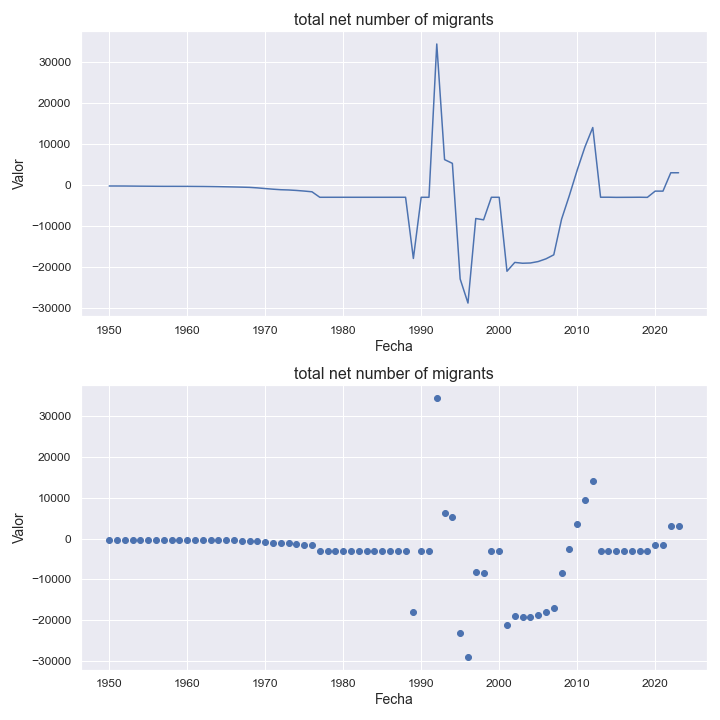

Source data for this figure (header and first rows):
indicatorshortname, locationid, location, iso2, timeid, time, value
total net number of migrants, 478, mauritania, mr, 1, 1950, -236.0
total net number of migrants, 478, mauritania, mr, 2, 1951, -237.0
total net number of migrants, 478, mauritania, mr, 3, 1952, -244.0
total net number of migrants, 478, mauritania, mr, 4, 1953, -260.0
total net number of migrants, 478, mauritania, mr, 5, 1954, -278.0
total net number of migrants, 478, mauritania, mr, 6, 1955, -291.0
total net number of migrants, 478, mauritania, mr, 7, 1956, -305.0
total net number of migrants, 478, mauritania, mr, 8, 1957, -315.0
total net number of migrants, 478, mauritania, mr, 9, 1958, -315.0
total net number of migrants, 478, mauritania, mr, 10, 1959, -318.0
total net number of migrants, 478, mauritania, mr, 11, 1960, -322.0
total net number of migrants, 478, mauritania, mr, 12, 1961, -336.0
total net number of migrants, 478, mauritania, mr, 13, 1962, -347.0
total net number of migrants, 478, mauritania, mr, 14, 1963, -369.0
total net number of migrants, 478, mauritania, mr, 15, 1964, -397.0
total net number of migrants, 478, mauritania, mr, 16, 1965, -438.0
total net number of migrants, 478, mauritania, mr, 17, 1966, -477.0
total net number of migrants, 478, mauritania, mr, 18, 1967, -521.0
total net number of migrants, 478, mauritania, mr, 19, 1968, -575.0
total net number of migrants, 478, mauritania, mr, 20, 1969, -698.0
total net number of migrants, 478, mauritania, mr, 21, 1970, -864.0
total net number of migrants, 478, mauritania, mr, 22, 1971, -1019
total net number of migrants, 478, mauritania, mr, 23, 1972, -1148
total net number of migrants, 478, mauritania, mr, 24, 1973, -1209
total net number of migrants, 478, mauritania, mr, 25, 1974, -1325
total net number of migrants, 478, mauritania, mr, 26, 1975, -1477
total net number of migrants, 478, mauritania, mr, 27, 1976, -1655
total net number of migrants, 478, mauritania, mr, 28, 1977, -2998
total net number of migrants, 478, mauritania, mr, 29, 1978, -2998
total net number of migrants, 478, mauritania, mr, 30, 1979, -2997
total net number of migrants, 478, mauritania, mr, 31, 1980, -2997
total net number of migrants, 478, mauritania, mr, 32, 1981, -2998
total net number of migrants, 478, mauritania, mr, 33, 1982, -2998
total net number of migrants, 478, mauritania, mr, 34, 1983, -2998
total net number of migrants, 478, mauritania, mr, 35, 1984, -2998
total net number of migrants, 478, mauritania, mr, 36, 1985, -2998
total net number of migrants, 478, mauritania, mr, 37, 1986, -2998
total net number of migrants, 478, mauritania, mr, 38, 1987, -2997
total net number of migrants, 478, mauritania, mr, 39, 1988, -2997
total net number of migrants, 478, mauritania, mr, 40, 1989, -17967
total net number of migrants, 478, mauritania, mr, 41, 1990, -3002
total net number of migrants, 478, mauritania, mr, 42, 1991, -2998
total net number of migrants, 478, mauritania, mr, 43, 1992, 34504
total net number of migrants, 478, mauritania, mr, 44, 1993, 6215
total net number of migrants, 478, mauritania, mr, 45, 1994, 5305
total net number of migrants, 478, mauritania, mr, 46, 1995, -22996
total net number of migrants, 478, mauritania, mr, 47, 1996, -28880
total net number of migrants, 478, mauritania, mr, 48, 1997, -8191
total net number of migrants, 478, mauritania, mr, 49, 1998, -8513
total net number of migrants, 478, mauritania, mr, 50, 1999, -2998
total net number of migrants, 478, mauritania, mr, 51, 2000, -2997
total net number of migrants, 478, mauritania, mr, 52, 2001, -21099
total net number of migrants, 478, mauritania, mr, 53, 2002, -18933
total net number of migrants, 478, mauritania, mr, 54, 2003, -19137
total net number of migrants, 478, mauritania, mr, 55, 2004, -19075
total net number of migrants, 478, mauritania, mr, 56, 2005, -18723
total net number of migrants, 478, mauritania, mr, 57, 2006, -18058
total net number of migrants, 478, mauritania, mr, 58, 2007, -17078
total net number of migrants, 478, mauritania, mr, 59, 2008, -8361
total net number of migrants, 478, mauritania, mr, 60, 2009, -2553
... 14 more rows
